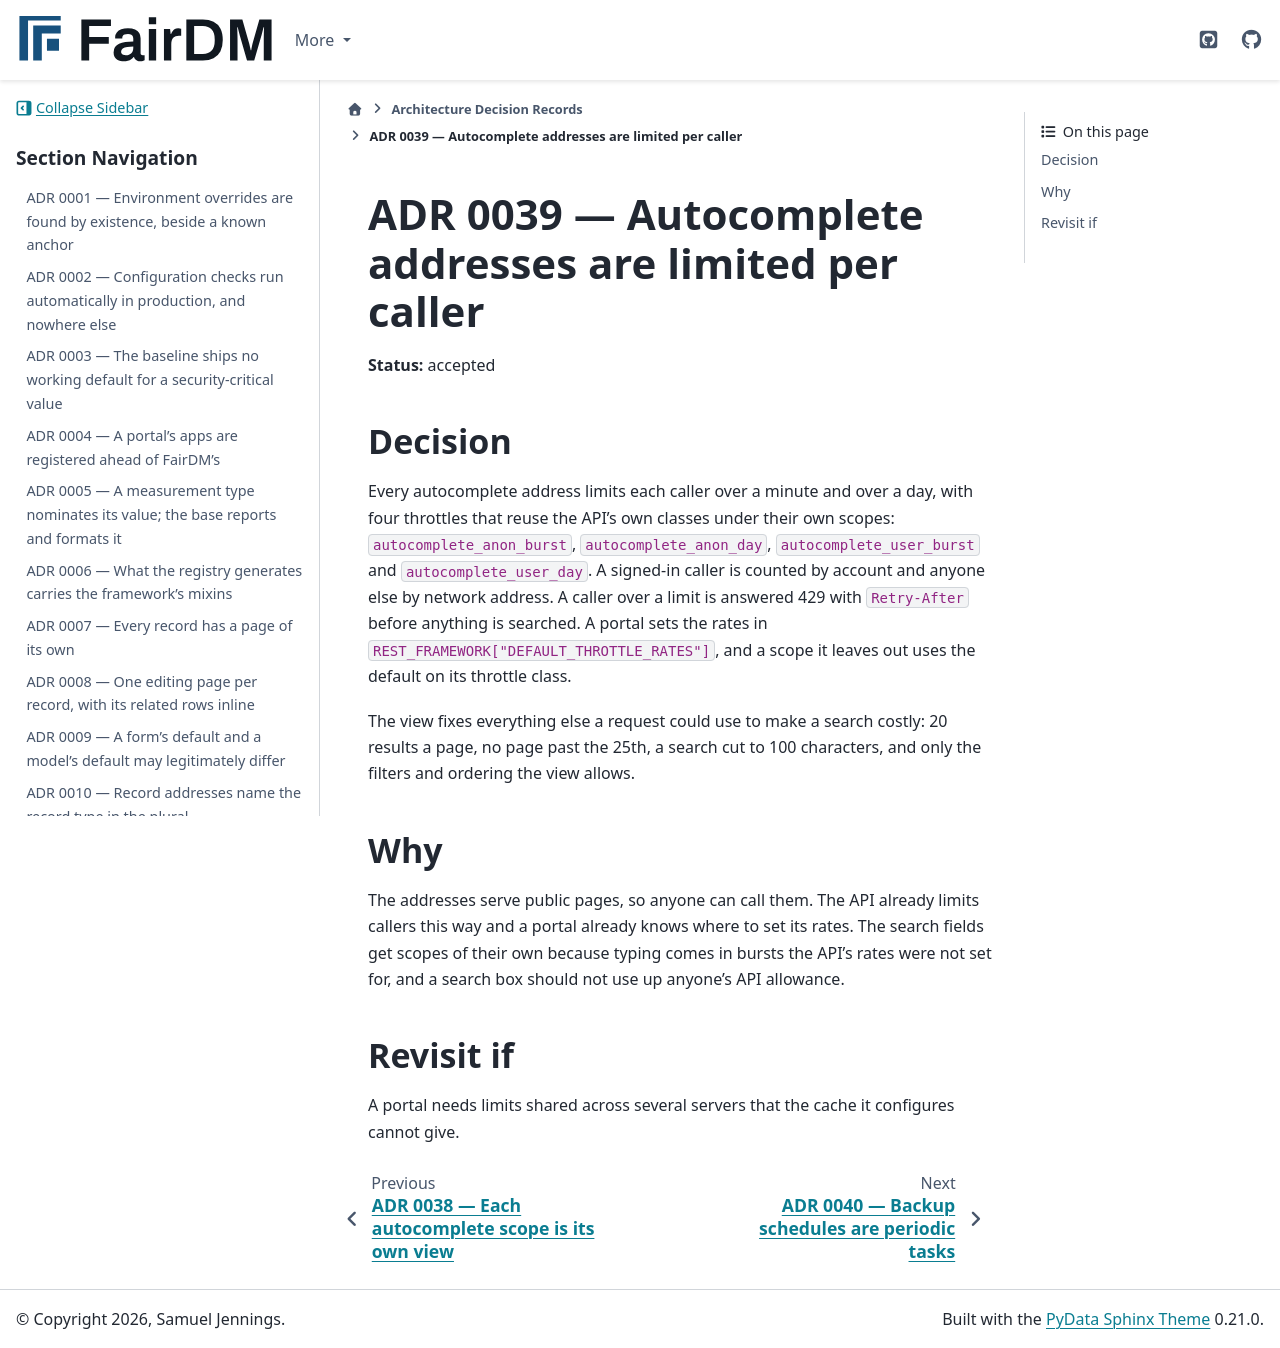

repository: FAIR-DM/fairdm · page: 0.4/adr/0039-autocomplete-addresses-are-limited-per-caller.html · generator: sphinx

# ADR 0039 — Autocomplete addresses are limited per caller

**Status:** accepted

## Decision

Every autocomplete address limits each caller over a minute and over a day, with four throttles
that reuse the API's own classes under their own scopes: `autocomplete_anon_burst`,
`autocomplete_anon_day`, `autocomplete_user_burst` and `autocomplete_user_day`. A signed-in caller
is counted by account and anyone else by network address. A caller over a limit is answered 429
with `Retry-After` before anything is searched. A portal sets the rates in
`REST_FRAMEWORK["DEFAULT_THROTTLE_RATES"]`, and a scope it leaves out uses the default on its
throttle class.

The view fixes everything else a request could use to make a search costly: 20 results a page,
no page past the 25th, a search cut to 100 characters, and only the filters and ordering the view
allows.

## Why

The addresses serve public pages, so anyone can call them. The API already limits callers this way
and a portal already knows where to set its rates. The search fields get scopes of their own
because typing comes in bursts the API's rates were not set for, and a search box should not use
up anyone's API allowance.

## Revisit if

A portal needs limits shared across several servers that the cache it configures cannot give.
